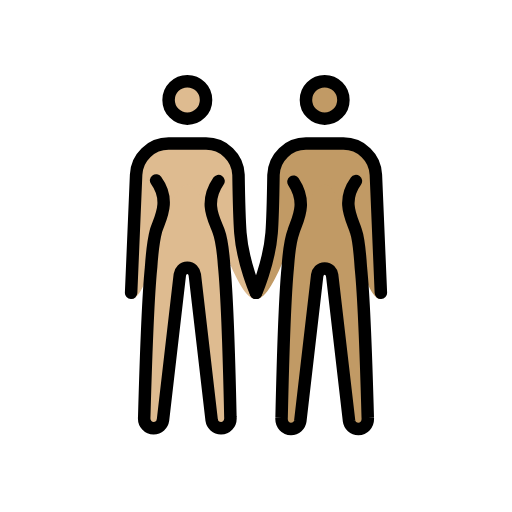
t = 0.00 s
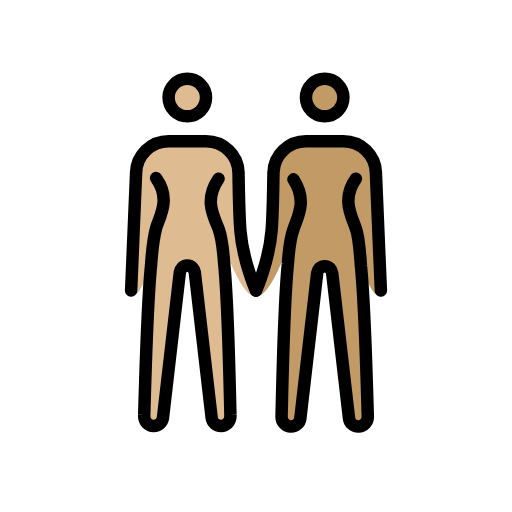
t = 0.48 s
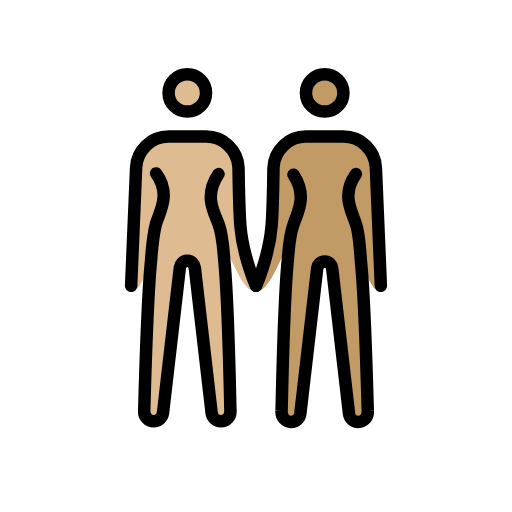
t = 1.43 s
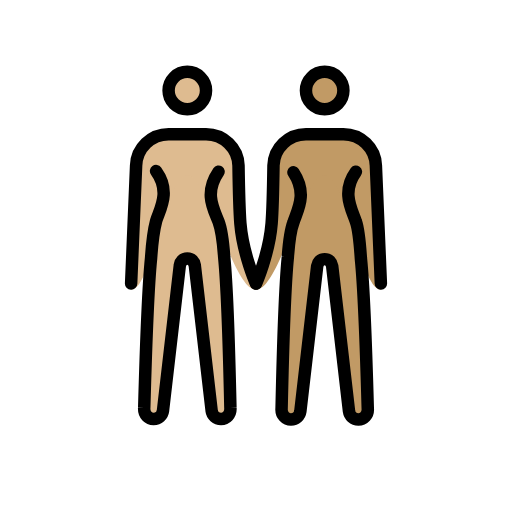
t = 1.90 s
t = 2.38 s: frame unchanged from t = 1.43 s, image omitted
t = 3.33 s: frame unchanged from t = 0.48 s, image omitted

The animated SVG that drew these frames (rendered in a browser with its animation timeline set to each time). Animation: 1 SMIL element (animateTransform=1); one cycle of 3.80 s, repeats indefinitely.

<?xml version='1.0' encoding='utf-8'?>
<svg xmlns="http://www.w3.org/2000/svg" id="emoji" viewBox="-5 -5 82 82" version="1.1" width="200" height="200" role="img">
  <title>OpenMoji: women holding hands: medium-light skin tone, medium skin tone</title><g><g id="color" />
  <g id="skin">
    <g id="skin-b">
      <circle cx="47" cy="11" r="3" fill="#c19a65" />
      <path fill="#c19a65" d="M52,24c-2.4,3.3-0.6,6.1,0,8c0.5,1.4,0.7,4.4,0.8,5.9c0.6,5.9,1.1,24,1.1,24c0.1,1.1-0.7,1.8-1.5,1.8 s-1.4-0.6-1.5-1.3l-2.7-23.3C48.1,38.5,47.7,38,47,38s-1.1,0.5-1.2,1.1l-2.7,23.3c-0.1,0.7-0.7,1.3-1.5,1.3S40,63,40.1,61.9 c0,0,0.4-18.2,1-24.2c0.1-1.4,0.4-4.3,0.9-5.6c0.6-1.9,2.3-4.5,0-8" />
      <path fill="#c19a65" d="M56,42.9c-3.3,0-5.5-18.3-9-18.3s-7.2,18.3-11,18.3c0,0,2.1-5.7,2.5-10.6c0.2-2.5,0.3-9.3,0.3-9.3 c0.1-2.8,2.4-5,5.2-5h6c2.8,0,5.1,2.2,5.2,5L56,42.9z" />
    </g>
    <g id="skin-a">
      <circle cx="25" cy="11" r="3" fill="#debb90" />
      <path fill="#debb90" d="M30,24c-2.4,3.5-0.7,6.1,0,8c0.5,1.3,0.8,4.2,0.9,5.6c0.6,6,1,24.2,1,24.2c0.1,1.1-0.7,1.8-1.5,1.8 S29,63,28.9,62.3L26.2,39c-0.1-0.6-0.5-1.1-1.2-1.1s-1.1,0.5-1.2,1.1l-2.7,23.3c-0.1,0.7-0.7,1.3-1.5,1.3s-1.6-0.7-1.5-1.8 c0,0,0.5-18.1,1.1-24c0.1-1.5,0.4-4.4,0.8-5.9c0.6-1.9,2.4-4.7,0-8" />
      <path fill="#debb90" d="M16.8,23c0.1-2.8,2.4-5,5.2-5h6c2.8,0,5.1,2.2,5.2,5c0,0,0.1,6.7,0.3,9.3c0.4,4.9,2.5,10.6,2.5,10.6 c-3.8,0-7.5-18.3-11-18.3s-5.7,18.3-9,18.3L16.8,23z" />
    </g>
  </g>
  <g id="hair" />
  <g id="skin-shadow" />
  <g id="line">
    <circle cx="25" cy="11" r="3" fill="none" stroke="#000000" stroke-miterlimit="10" stroke-width="2" />
    <path fill="none" stroke="#000000" stroke-linecap="round" stroke-linejoin="round" stroke-width="2" d="M16,41.9L16.8,23 c0.1-2.8,2.4-5,5.2-5h6c2.8,0,5.1,2.2,5.2,5c0,0,0.1,6.7,0.3,9.3c0.4,4.9,2.5,9.6,2.5,9.6" />
    <path fill="none" stroke="#000000" stroke-linecap="round" stroke-linejoin="round" stroke-width="2" d="M30,24 c-2.4,3.5-0.7,6.1,0,8c0.5,1.3,0.8,4.2,0.9,5.6c0.6,6,1,24.2,1,24.2c0.1,1.1-0.7,1.8-1.5,1.8S29,63,28.9,62.3L26.2,39 c-0.1-0.6-0.5-1.1-1.2-1.1s-1.1,0.5-1.2,1.1l-2.7,23.3c-0.1,0.7-0.7,1.3-1.5,1.3s-1.6-0.7-1.5-1.8c0,0,0.5-18.1,1.1-24 c0.1-1.5,0.4-4.4,0.8-5.9c0.6-1.9,2.4-4.7,0-8" />
    <circle cx="47" cy="11" r="3" fill="none" stroke="#000000" stroke-miterlimit="10" stroke-width="2" />
    <path fill="none" stroke="#000000" stroke-linecap="round" stroke-linejoin="round" stroke-width="2" d="M36,41.9 c0,0,2.1-4.7,2.5-9.6c0.2-2.5,0.3-9.3,0.3-9.3c0.1-2.8,2.4-5,5.2-5h6c2.8,0,5.1,2.2,5.2,5L56,41.9" />
    <path fill="none" stroke="#000000" stroke-linecap="round" stroke-linejoin="round" stroke-width="2" d="M52,24 c-2.4,3.3-0.6,6.1,0,8c0.5,1.4,0.7,4.4,0.8,5.9c0.6,5.9,1.1,24,1.1,24c0.1,1.1-0.7,1.8-1.5,1.8s-1.4-0.6-1.5-1.3l-2.7-23.3 C48.1,38.5,47.7,38,47,38s-1.1,0.5-1.2,1.1l-2.7,23.3c-0.1,0.7-0.7,1.3-1.5,1.3S40,63,40.1,61.9c0,0,0.4-18.2,1-24.2 c0.1-1.4,0.4-4.3,0.9-5.6c0.6-1.9,2.3-4.5,0-8" />
  </g>
<animateTransform attributeName="transform" type="translate" values="0 0;0 -1.5;0 0" dur="3.8s" repeatCount="indefinite" /></g></svg>
